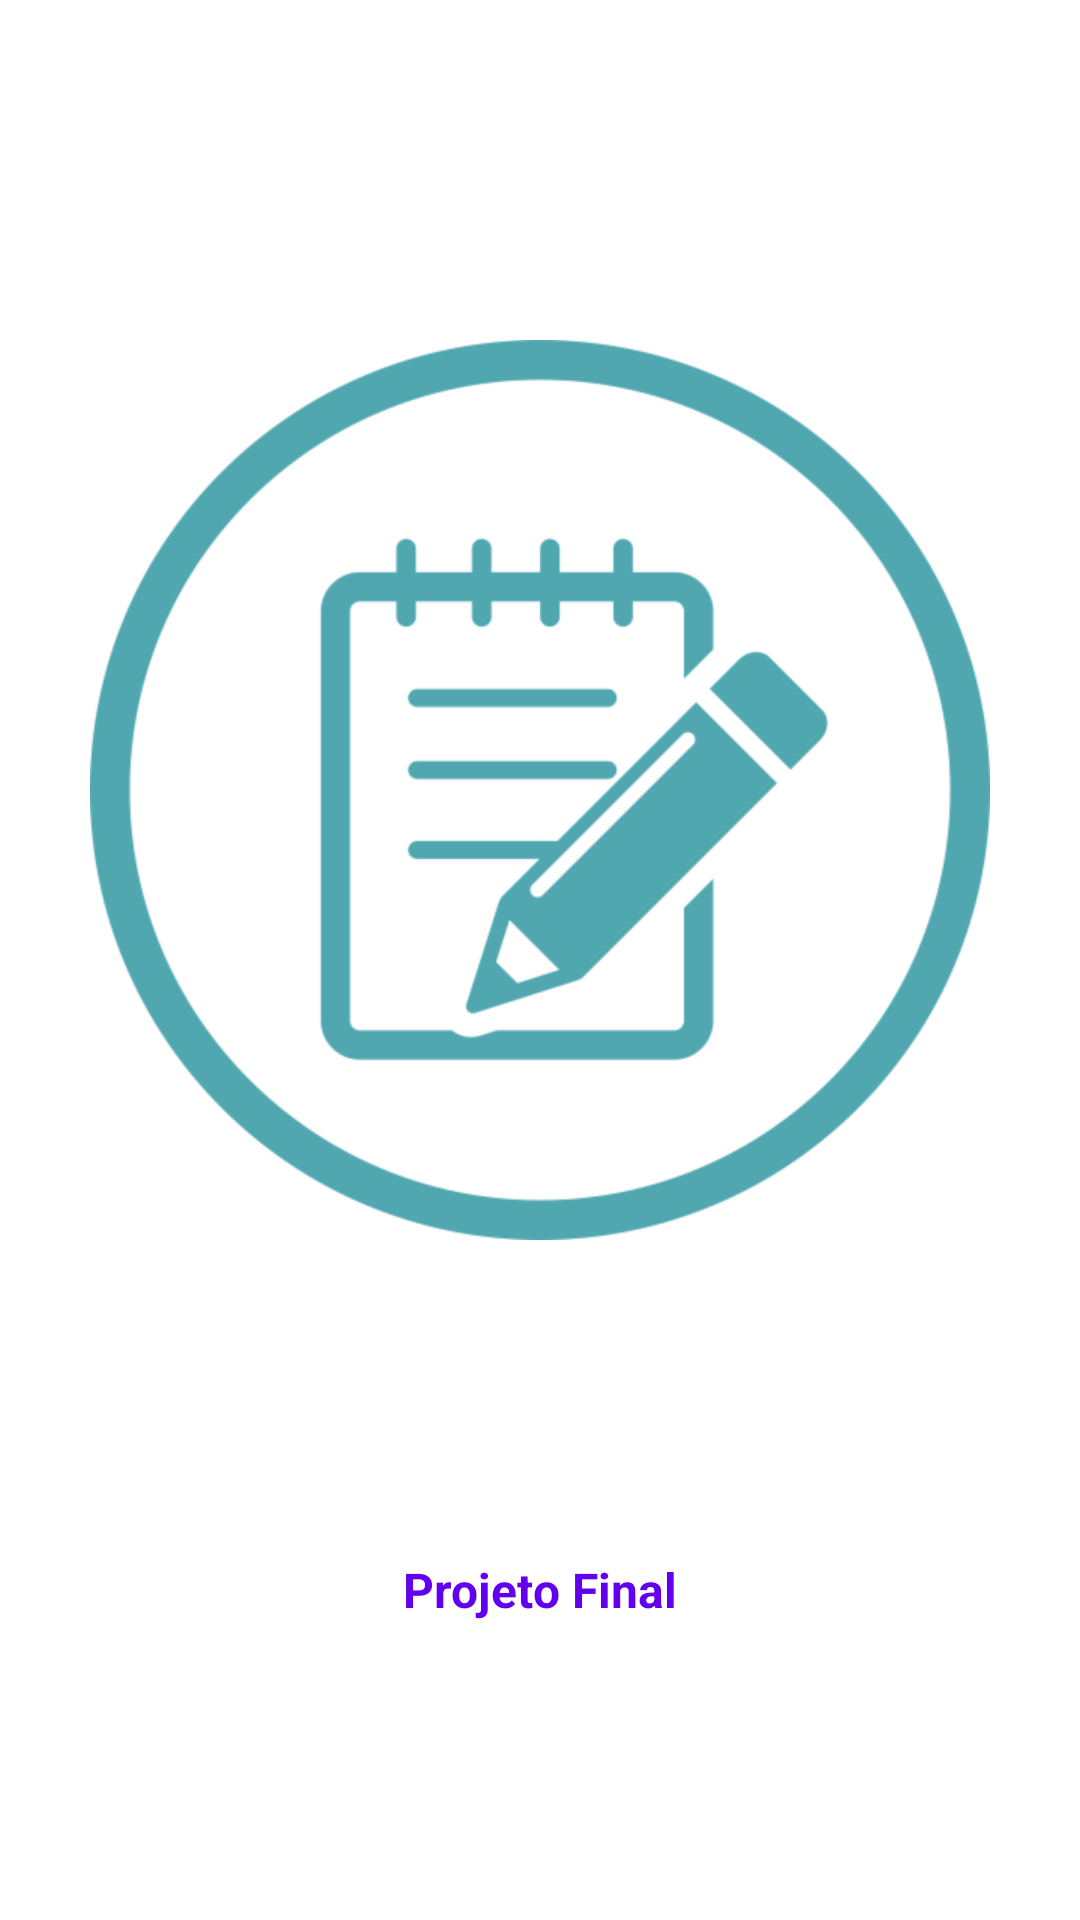

Reconstruct the res/layout file that produces this screen, plus the resources it refers to.
<!-- AndroidManifest.xml: application theme AppTheme -->
<!-- res/layout/activity_splash_screen.xml -->
<?xml version="1.0" encoding="utf-8"?>
<android.support.constraint.ConstraintLayout xmlns:android="http://schemas.android.com/apk/res/android"
    xmlns:app="http://schemas.android.com/apk/res-auto"
    xmlns:tools="http://schemas.android.com/tools"
    android:layout_width="match_parent"
    android:layout_height="match_parent"
    android:background="#FFFFFF"
    tools:context=".SplashScreenActivity">

    <ImageView
        android:id="@+id/imageLogo"
        android:layout_width="0dp"
        android:layout_height="wrap_content"
        android:layout_marginEnd="24dp"
        android:layout_marginStart="24dp"
        android:layout_marginTop="8dp"
        android:adjustViewBounds="true"
        android:clickable="false"
        android:scaleType="centerInside"
        android:src="@drawable/cadastro"
        app:layout_constraintBottom_toTopOf="@+id/textView"
        app:layout_constraintEnd_toEndOf="parent"
        app:layout_constraintHorizontal_bias="0.1"
        app:layout_constraintStart_toStartOf="parent"
        app:layout_constraintTop_toTopOf="parent"
        tools:ignore="MissingConstraints" />

    <TextView
        android:id="@+id/textView"
        android:layout_width="wrap_content"
        android:layout_height="wrap_content"
        android:layout_marginEnd="24dp"
        android:layout_marginStart="24dp"
        android:text="@string/app_name"
        android:textColor="@color/colorPrimary"
        android:textSize="16sp"
        android:textStyle="bold"
        app:layout_constraintBottom_toBottomOf="parent"
        app:layout_constraintEnd_toEndOf="parent"
        app:layout_constraintStart_toStartOf="parent"
        app:layout_constraintTop_toBottomOf="@+id/imageLogo"
        tools:ignore="MissingConstraints" />

</android.support.constraint.ConstraintLayout>
<!-- resources referenced by this layout -->
<resources>
  <!-- drawable cadastro: png bitmap (drawable-hdpi, 39546 bytes) -->
  <string name="app_name">Projeto Final</string>
  <style name="AppTheme" parent="Theme.AppCompat.Light.DarkActionBar">
          
          <item name="colorPrimary">@color/colorPrimary</item>
          <item name="colorPrimaryDark">@color/colorPrimaryDark</item>
          <item name="colorAccent">@color/colorAccent</item>
      </style>
  <!-- not gathered from this repository: default colours our renderer supplied (Android Studio template values) -->
  <color name="colorPrimary">#FF6200EE</color>
  <color name="colorPrimaryDark">#FF3700B3</color>
  <color name="colorAccent">#FF03DAC5</color>
</resources>
